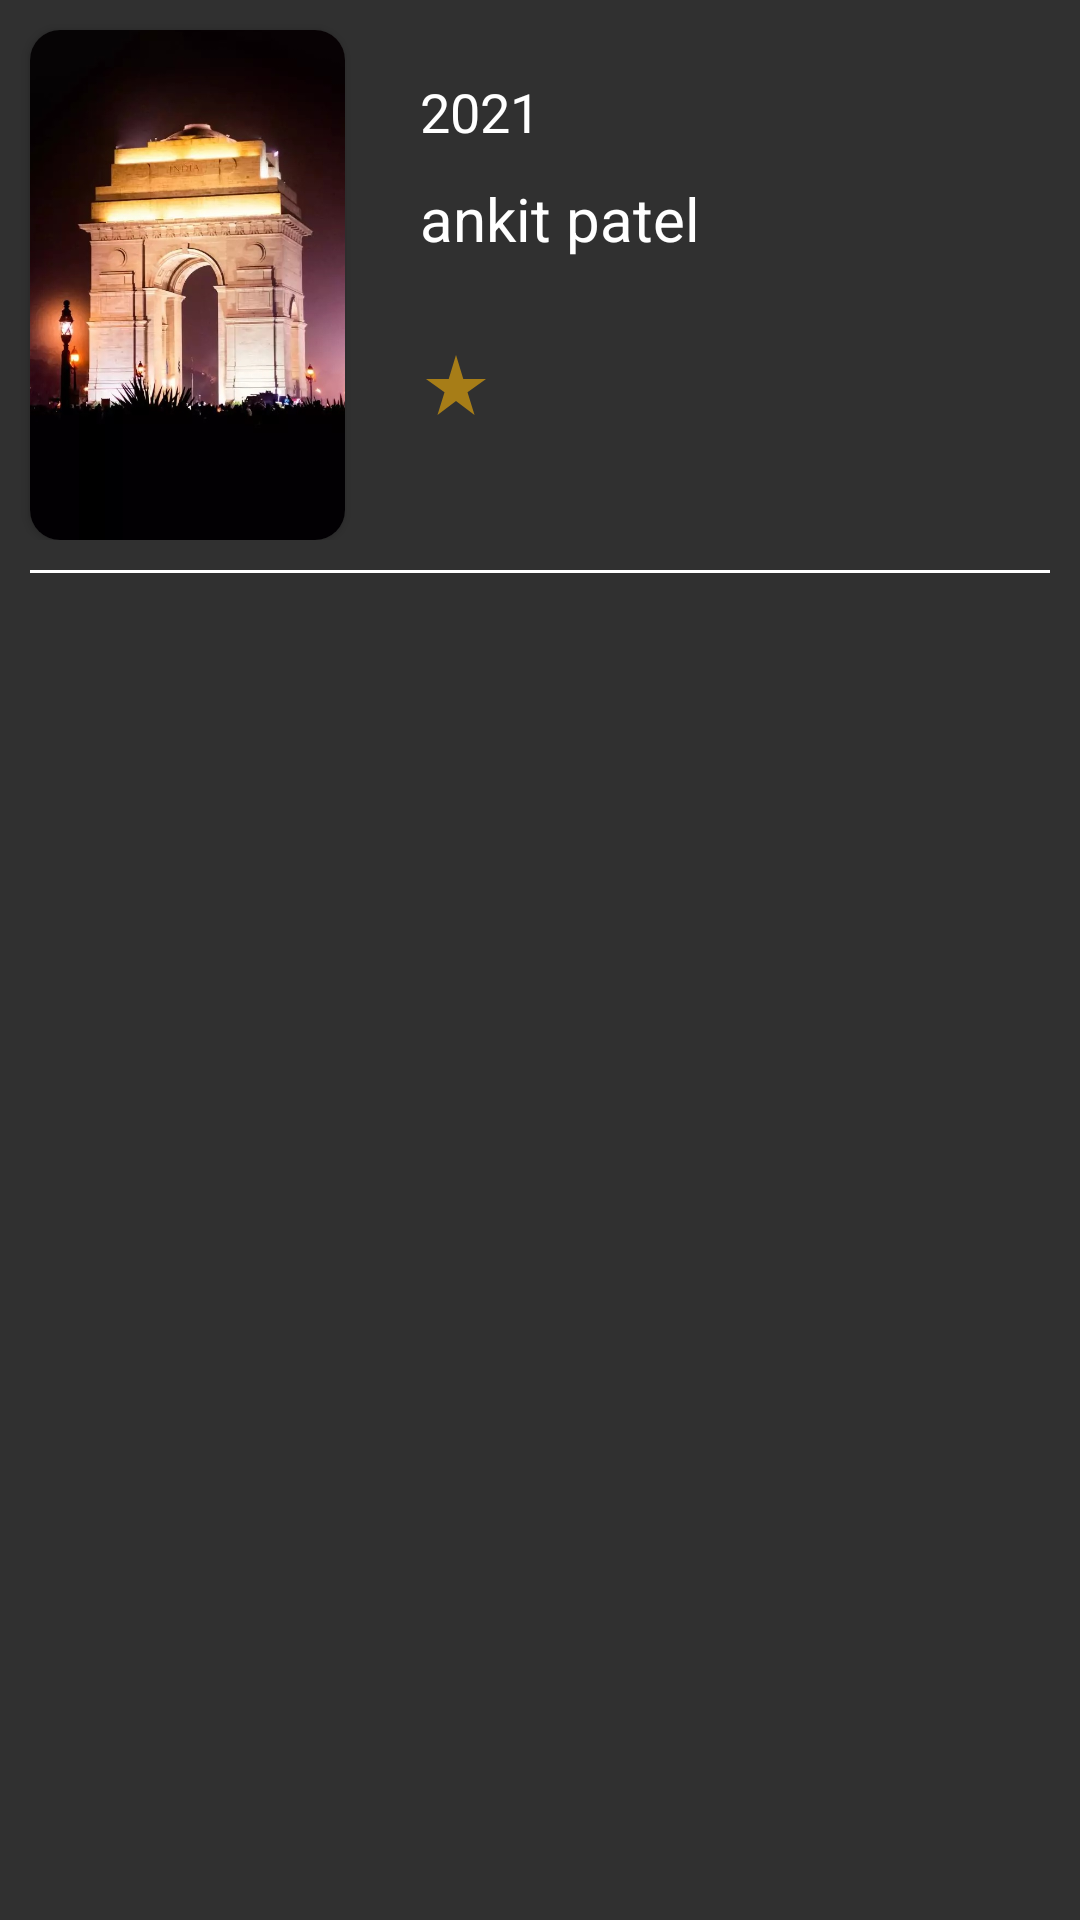

Reconstruct the res/layout file that produces this screen, plus the resources it refers to.
<!-- AndroidManifest.xml: application theme Theme.Movie1 -->
<!-- res/layout/searchmovierecycle.xml -->
<?xml version="1.0" encoding="utf-8"?>
<LinearLayout xmlns:android="http://schemas.android.com/apk/res/android"
    android:layout_width="match_parent"
    android:layout_height="wrap_content"
    xmlns:app="http://schemas.android.com/apk/res-auto"
    android:orientation="vertical">

    <RelativeLayout
        android:layout_width="match_parent"
        android:layout_height="wrap_content">

        <androidx.cardview.widget.CardView

            android:layout_width="105dp"
            android:layout_height="170dp"
            android:layout_marginLeft="10dp"
            app:cardCornerRadius="10dp"
            android:layout_marginTop="10dp"
            android:id="@+id/cardview">

            <ImageView
                android:layout_width="wrap_content"
                android:layout_height="wrap_content"
                android:scaleType="centerCrop"
                android:src="@drawable/splase"
                android:id="@+id/img">

            </ImageView>

        </androidx.cardview.widget.CardView>

        <LinearLayout
            android:layout_width="match_parent"
            android:layout_height="wrap_content"
            android:orientation="vertical"
            android:layout_marginLeft="140dp"
            android:layout_marginTop="25dp">

            <TextView
                android:id="@+id/text1"
                android:layout_width="match_parent"
                android:layout_height="wrap_content"
                android:text="2021"
                android:textSize="18sp"
                android:textColor="#fff">

            </TextView>

            <TextView
                android:id="@+id/text2"
                android:layout_width="match_parent"
                android:layout_height="wrap_content"
                android:text="ankit patel"
                android:textSize="20dp"
                android:layout_marginTop="10dp"
                android:textColor="#fff">

            </TextView>

            <LinearLayout
                android:orientation="horizontal"
                android:layout_width="match_parent"
                android:layout_height="wrap_content">

                <ImageView
                    android:layout_marginVertical="30dp"
                    android:layout_width="wrap_content"
                    android:layout_height="wrap_content"
                    android:src="@drawable/star">

                </ImageView>

                <TextView
                    android:layout_marginLeft="8dp"
                    android:id="@+id/text3"
                    android:layout_width="match_parent"
                    android:layout_height="wrap_content"
                    android:text=""
                    android:textSize="20dp"
                    android:layout_marginTop="30dp"
                    android:textColor="#fff">

                </TextView>

            </LinearLayout>



        </LinearLayout>

    </RelativeLayout>
    <View
        android:layout_width="match_parent"
        android:layout_height="1dp"
        android:background="#fff"
        android:layout_marginTop="10dp"
        android:layout_marginLeft="10dp"
        android:layout_marginRight="10dp">

    </View>

</LinearLayout>
<!-- resources referenced by this layout -->
<resources>
  <!-- drawable splase: jpg bitmap (drawable-v24, 104840 bytes) -->
  <!-- drawable star (drawable) -->
  <vector android:height="24dp" android:tint="#A77D17"
      android:viewportHeight="24" android:viewportWidth="24"
      android:width="24dp" xmlns:android="http://schemas.android.com/apk/res/android">
      <path android:fillColor="@android:color/white" android:pathData="M14.43,10l-2.43,-8l-2.43,8l-7.57,0l6.18,4.41l-2.35,7.59l6.17,-4.69l6.18,4.69l-2.35,-7.59l6.17,-4.41z"/>
  </vector>
  <style name="Theme.Movie1" parent="Theme.AppCompat.NoActionBar">
          
          <item name="colorPrimary">@color/purple_500</item>
          <item name="colorPrimaryVariant">#000</item>
          <item name="colorOnPrimary">@color/white</item>
          
          <item name="colorSecondary">@color/teal_200</item>
          <item name="colorSecondaryVariant">@color/teal_700</item>
          <item name="colorOnSecondary">@color/black</item>
          
          <item name="android:statusBarColor" tools:targetApi="l">?attr/colorPrimaryVariant</item>
          
      </style>
  <color name="purple_500">#FF6200EE</color>
  <color name="white">#FFFFFFFF</color>
  <color name="teal_200">#FF03DAC5</color>
  <color name="teal_700">#FF018786</color>
  <color name="black">#090909</color>
</resources>
